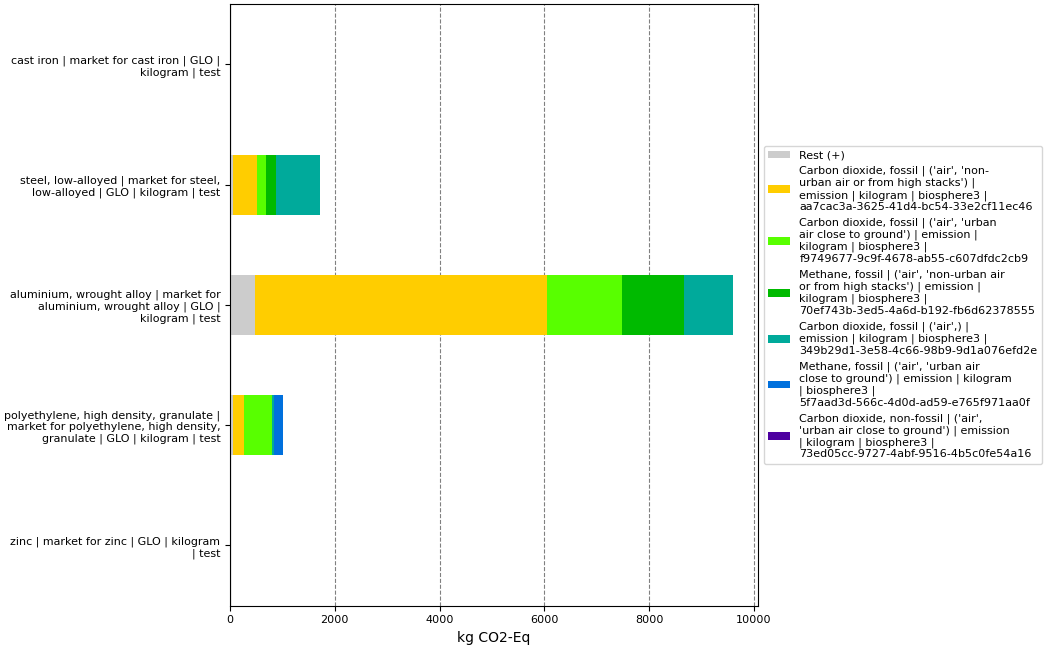

The file beside this chart, header and first rows:
, index, name, categories, type, unit, database, code, cast iron | market for cast iron | GLO |…, steel, low-alloyed | market for steel, l…, aluminium, wrought alloy | market for al…, polyethylene, high density, granulate | …, zinc | market for zinc | GLO | kilogram …
0, Score, , , , , , , 8.124, 1718, 9604, 1005, 4.723
1, Rest (+), , , , , , , 0.5084, 55.9, 486, 53.51, 0.1843
3, Carbon dioxide, fossil | ('air', 'non-ur…, Carbon dioxide, fossil, ('air', 'non-urban air or from high stac…, emission, kg CO2-Eq, biosphere3, aa7cac3a-3625-41d4-bc54-33e2cf11ec46, 2.517, 456.5, 5573, 208.7, 2.745
4, Carbon dioxide, fossil | ('air', 'urban …, Carbon dioxide, fossil, ('air', 'urban air close to ground'), emission, kg CO2-Eq, biosphere3, f9749677-9c9f-4678-ab55-c607dfdc2cb9, , 168.5, 1417, 532.6, 0.4861
5, Methane, fossil | ('air', 'non-urban air…, Methane, fossil, ('air', 'non-urban air or from high stac…, emission, kg CO2-Eq, biosphere3, 70ef743b-3ed5-4a6d-b192-fb6d62378555, 1.039, 195.9, 1196, , 0.3129
6, Carbon dioxide, fossil | ('air',) | emis…, Carbon dioxide, fossil, ('air',), emission, kg CO2-Eq, biosphere3, 349b29d1-3e58-4c66-98b9-9d1a076efd2e, 4.06, 841.6, 932.1, 51.72, 0.7329
7, Methane, fossil | ('air', 'urban air clo…, Methane, fossil, ('air', 'urban air close to ground'), emission, kg CO2-Eq, biosphere3, 5f7aad3d-566c-4d0d-ad59-e765f971aa0f, , , , 158, 
8, Carbon dioxide, non-fossil | ('air', 'ur…, Carbon dioxide, non-fossil, ('air', 'urban air close to ground'), emission, kg CO2-Eq, biosphere3, 73ed05cc-9727-4abf-9516-4b5c0fe54a16, , , , , 0.2619
